Dataset: Final (GitHub, Ren-GT/Final). Classes: corn cercospora leaf spot, corn northern leaf blight, pepper bacterial spot, potato early blight, potato late blight, potato healthy.

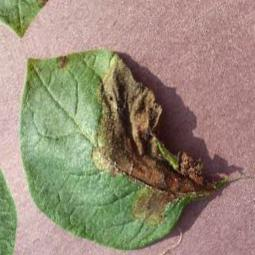
Label: potato late blight

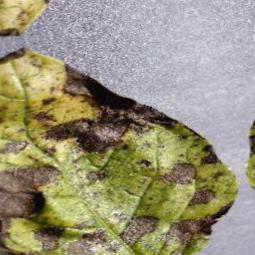
Label: potato early blight

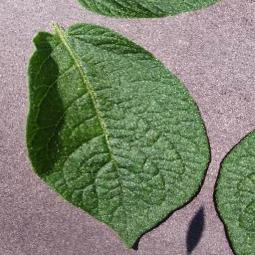
Label: potato healthy

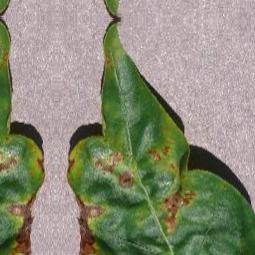
Label: pepper bacterial spot

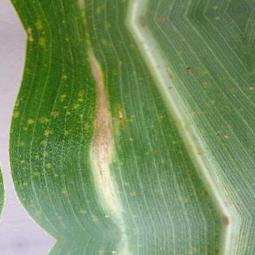
Label: corn northern leaf blight

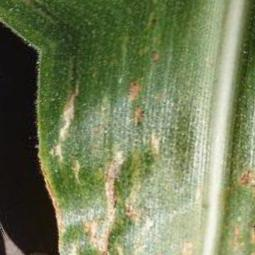
Label: corn cercospora leaf spot
